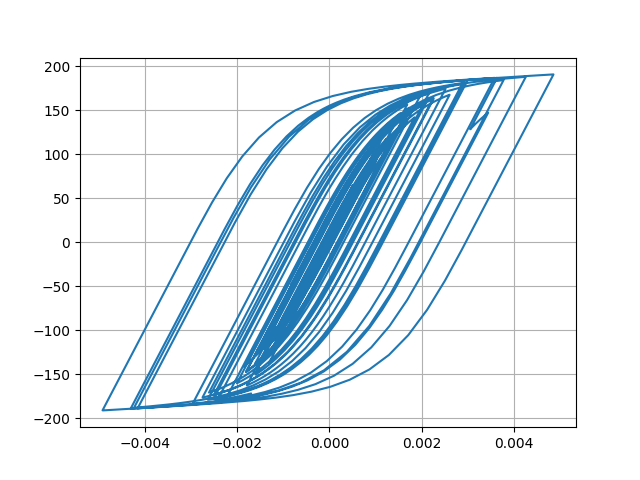

Data behind this chart, as committed beside it:
Desplacment, Force
0.0, 0.0
1.3822676494277425e-06, 0.1382
4.283313489829538e-06, 0.4283
6.455699331464205e-06, 0.6456
6.360407003273494e-06, 0.636
3.613992724204588e-06, 0.3614
-1.1947165038363044e-06, -0.1195
-7.099521677677602e-06, -0.71
-1.3569136610404653e-05, -1.357
-2.0640433517557934e-05, -2.064
-2.8627063261295588e-05, -2.862
-3.774208811212781e-05, -3.774
-4.774732874680249e-05, -4.774
-5.7742548660402264e-05, -5.772
-6.632320964682225e-05, -6.629
-7.251799401520681e-05, -7.248
-7.637642018583997e-05, -7.633
-7.886548710043278e-05, -7.882
-8.129637277098818e-05, -8.124
-8.479617151063725e-05, -8.474
-9.011191461954846e-05, -9.004
-9.703110536211415e-05, -9.694
-0.0001046, -10.45
-0.0001115, -11.14
-0.0001172, -11.7
-0.0001209, -12.07
-0.000122, -12.18
-0.0001197, -11.95
-0.0001136, -11.34
-0.0001035, -10.34
-9.032240052043681e-05, -9.015
-7.489868502839143e-05, -7.472
-5.8077718701166796e-05, -5.79
-4.073341263183291e-05, -4.056
-2.4011615936334357e-05, -2.383
-8.935033199341363e-06, -0.8758
3.684739077576071e-06, 0.3862
1.4040524173011273e-05, 1.422
2.3482566717796483e-05, 2.366
3.3977025467362435e-05, 3.415
4.757071596401218e-05, 4.774
6.539411487416643e-05, 6.554
8.745243152696239e-05, 8.756
0.0001131, 11.31
0.0001419, 14.18
0.0001733, 17.29
0.0002054, 20.48
0.000236, 23.49
0.0002612, 25.97
0.0002788, 27.69
0.0002885, 28.64
0.0002921, 28.99
0.0002923, 29.01
0.0002913, 28.9
0.0002895, 28.73
0.0002872, 28.49
0.0002849, 28.27
0.0002841, 28.19
0.0002861, 28.38
0.0002916, 28.92
... 2,941 more rows
